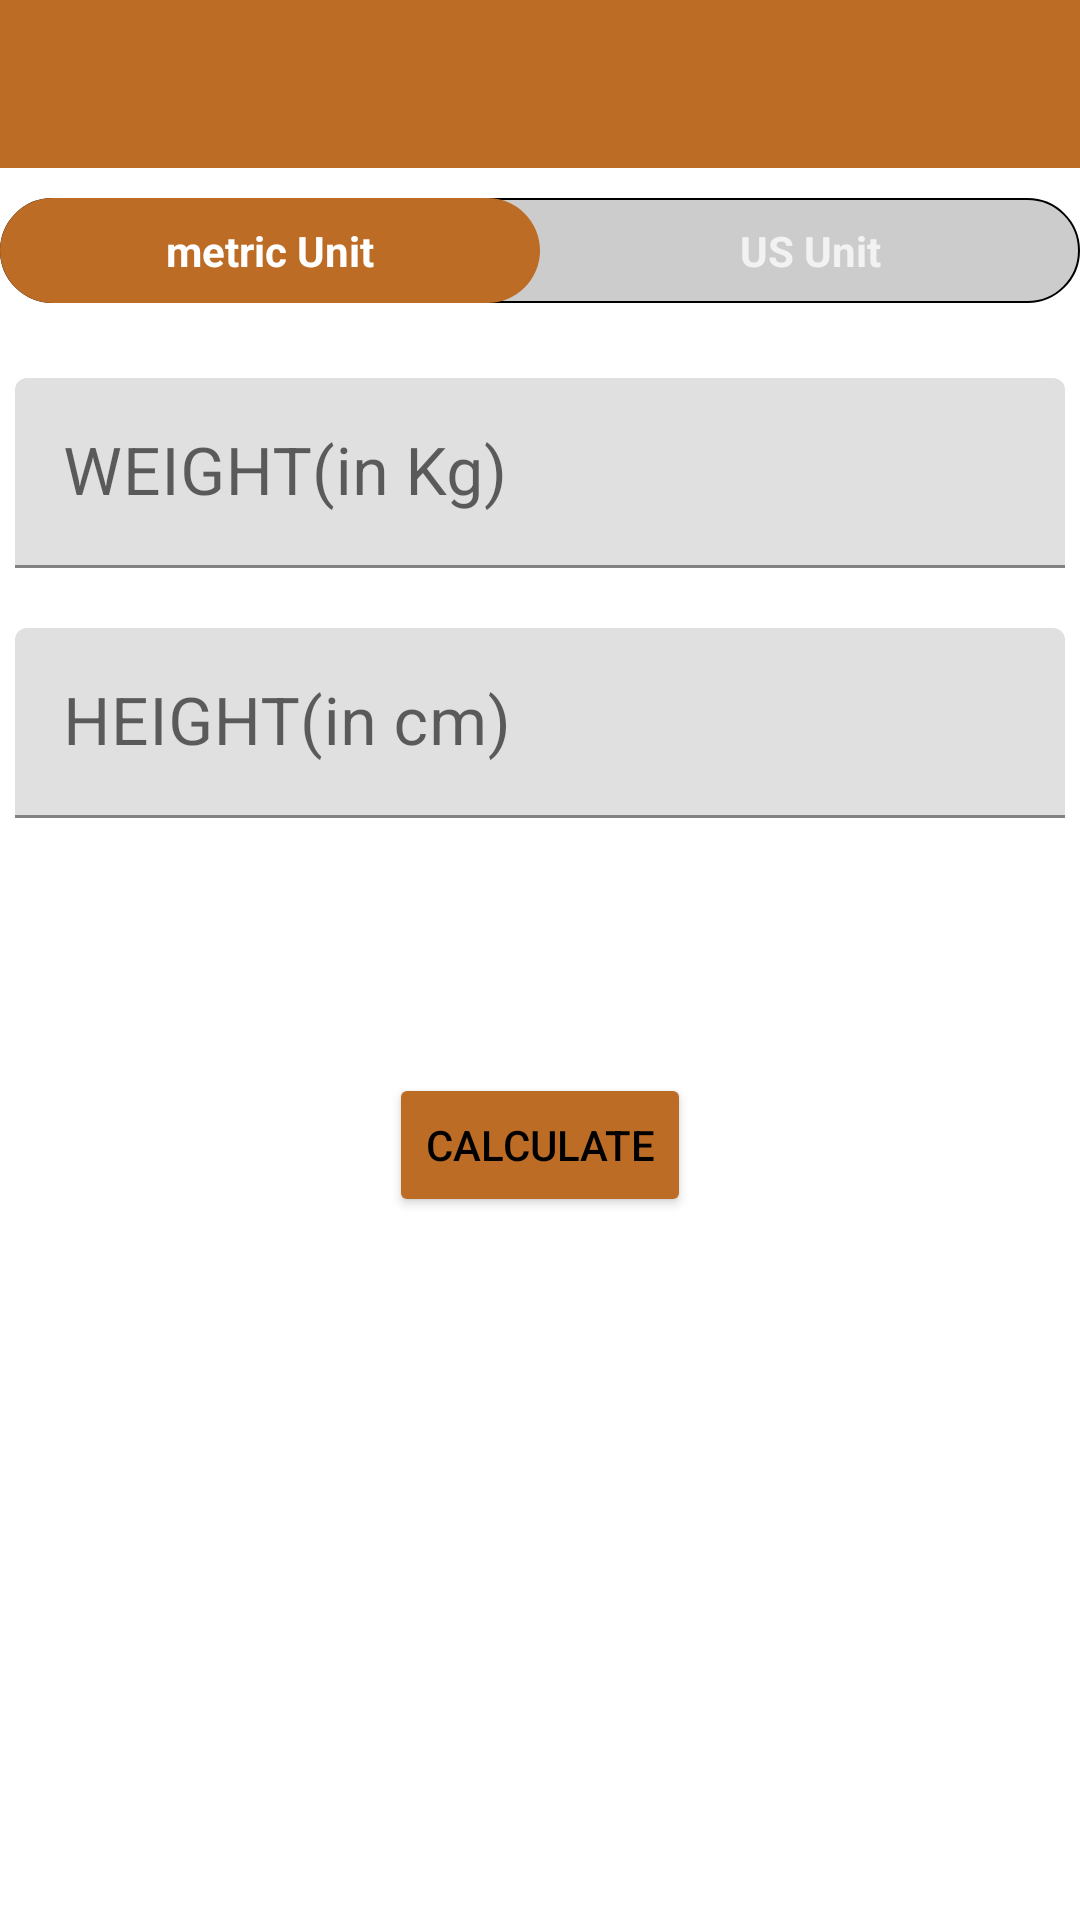

Android layout source for this screen:
<!-- AndroidManifest.xml: application theme Theme.WorkoutApp -->
<!-- res/layout/activity_bmicalculator.xml -->
<?xml version="1.0" encoding="utf-8"?>
<LinearLayout xmlns:android="http://schemas.android.com/apk/res/android"
    xmlns:app="http://schemas.android.com/apk/res-auto"
    xmlns:tools="http://schemas.android.com/tools"
    android:layout_width="match_parent"
    android:layout_height="match_parent"
    android:orientation="vertical"
    android:background="@color/white"
    tools:context=".BMICalculatorActivity">

    <androidx.appcompat.widget.Toolbar
        android:id="@+id/toolbar_bmi_Activity"
        android:layout_width="match_parent"
        android:layout_height="wrap_content"
        android:background="@color/colorAssent"/>

    <RadioGroup
        android:id="@+id/radio_group"
        android:layout_width="match_parent"
        android:layout_height="wrap_content"
        android:layout_marginTop="10dp"
        android:background="@drawable/radio_group_background"
        android:orientation="horizontal">

        <RadioButton
            android:id="@+id/metric_unit_rb"
            android:layout_width="0dp"
            android:layout_height="35dp"
            android:layout_weight=".5"
            android:checked="true"
            android:button="@null"
            android:textStyle="bold"
            android:gravity="center"
            android:background="@drawable/radio_btn_background"
            android:textColor="@drawable/radio_btn_txt_color"
            android:text="metric Unit"/>

        <RadioButton
            android:id="@+id/us_unit_rb"
            android:layout_width="0dp"
            android:layout_height="35dp"
            android:background="@drawable/radio_btn_background"
            android:layout_weight=".5"
            android:gravity="center"
            android:checked="false"
            android:textStyle="bold"
            android:button="@null"
            android:textColor="@drawable/radio_btn_txt_color"
            android:text="US Unit"/>



    </RadioGroup>

    <com.google.android.material.textfield.TextInputLayout
        android:id="@+id/weight_til"
        android:layout_width="match_parent"
        android:layout_marginTop="20dp"
        android:layout_height="wrap_content"
        android:padding="5dp"
        android:gravity="center">

        <androidx.appcompat.widget.AppCompatEditText
            android:id="@+id/weight_txt"
            android:layout_width="match_parent"
            android:layout_height="wrap_content"
            android:hint="WEIGHT(in Kg)"
            android:textColorHint="@color/black"
            android:textSize="@dimen/btn_txt_size"
            android:textColor="@color/black"/>
    </com.google.android.material.textfield.TextInputLayout>

    <com.google.android.material.textfield.TextInputLayout
        android:id="@+id/height_til"
        android:layout_width="match_parent"
        android:layout_marginTop="10dp"
        android:layout_height="wrap_content"
        android:padding="5dp"
        android:gravity="center">

        <androidx.appcompat.widget.AppCompatEditText
            android:id="@+id/height_txt"
            android:layout_width="match_parent"
            android:layout_height="wrap_content"
            android:hint="HEIGHT(in cm)"
            android:textColorHint="@color/black"
            android:textSize="@dimen/btn_txt_size"
            android:textColor="@color/black"/>
    </com.google.android.material.textfield.TextInputLayout>

   <LinearLayout
       android:id="@+id/inch_feet_ll"
       android:layout_width="match_parent"
       android:layout_height="wrap_content"
       android:orientation="vertical"
       android:visibility="gone"
       android:layout_marginTop="10dp">

       <com.google.android.material.textfield.TextInputLayout
           android:layout_width="match_parent"
           android:layout_marginTop="20dp"
           android:layout_height="wrap_content"
           android:padding="5dp"
           android:gravity="center">

           <androidx.appcompat.widget.AppCompatEditText
               android:id="@+id/weight_et"
               android:layout_width="match_parent"
               android:layout_height="wrap_content"
               android:hint="WEIGHT(in pounds)"
               android:textColorHint="@color/black"
               android:textSize="@dimen/btn_txt_size"
               android:textColor="@color/black"/>
       </com.google.android.material.textfield.TextInputLayout>

       <LinearLayout
           android:layout_width="match_parent"
           android:layout_height="wrap_content"
           android:orientation="horizontal">

           <com.google.android.material.textfield.TextInputLayout
               android:layout_width="wrap_content"
               android:layout_marginTop="10dp"
               android:layout_weight=".5"
               android:layout_height="wrap_content"
               android:padding="5dp"
               android:gravity="center">

               <androidx.appcompat.widget.AppCompatEditText
                   android:id="@+id/feet_et"
                   android:layout_width="match_parent"
                   android:layout_height="wrap_content"
                   android:hint="Feet"
                   android:textColorHint="@color/black"
                   android:textSize="@dimen/btn_txt_size"
                   android:textColor="@color/black"/>
           </com.google.android.material.textfield.TextInputLayout>

           <com.google.android.material.textfield.TextInputLayout
               android:layout_width="wrap_content"
               android:layout_marginTop="10dp"
               android:layout_weight=".5"
               android:layout_height="wrap_content"
               android:padding="5dp"
               android:gravity="center">

               <androidx.appcompat.widget.AppCompatEditText
                   android:id="@+id/inches_et"
                   android:layout_width="match_parent"
                   android:layout_height="wrap_content"
                   android:hint="Inches"
                   android:textColorHint="@color/black"
                   android:textSize="@dimen/btn_txt_size"
                   android:textColor="@color/black"/>
           </com.google.android.material.textfield.TextInputLayout>
       </LinearLayout>

   </LinearLayout>


    <TextView
        android:layout_width="wrap_content"
        android:layout_height="wrap_content"
        android:text="YOUR BMI"
        android:layout_gravity="center"
        android:layout_marginTop="80dp"
        android:visibility="gone"
        android:textSize="@dimen/btn_txt_size"/>

    <TextView
        android:id="@+id/your_bmi_txt"
        android:layout_width="wrap_content"
        android:layout_height="wrap_content"
        android:textSize="25sp"
        android:visibility="gone"
        android:layout_gravity="center" />

    <TextView
        android:id="@+id/Bmi_value_txt"
        android:layout_width="wrap_content"
        android:layout_height="wrap_content"
        android:textSize="25sp"
        android:visibility="gone"
        android:layout_gravity="center" />

    <TextView
        android:id="@+id/status_bmi_txt"
        android:layout_width="wrap_content"
        android:layout_height="wrap_content"
        android:textSize="25sp"
        android:visibility="gone"
        android:layout_gravity="center" />

    <TextView
        android:id="@+id/description_bmi_txt"
        android:layout_width="wrap_content"
        android:layout_height="wrap_content"
        android:textSize="25sp"
        android:visibility="gone"
        android:layout_gravity="center" />

    <Button
        android:id="@+id/calculation_bmi_btn"
        android:layout_width="wrap_content"
        android:layout_height="wrap_content"
        android:layout_gravity="center"
        android:textColor="@color/black"
        android:layout_marginTop="80dp"
        android:text="Calculate"
        android:backgroundTint="@color/colorAssent"
        app:layout_constraintTop_toBottomOf="@+id/exercise_finish_txt"
        app:layout_constraintStart_toStartOf= "parent"
        app:layout_constraintEnd_toEndOf= "parent"/>

</LinearLayout>
<!-- resources referenced by this layout -->
<resources>
  <color name="black">#FF000000</color>
  <color name="colorAssent">#bc6c25</color>
  <color name="white">#FFFFFFFF</color>
  <dimen name="btn_txt_size">22sp</dimen>
  <!-- drawable radio_btn_background (drawable) -->
  <?xml version="1.0" encoding="utf-8"?>
   <selector xmlns:android="http://schemas.android.com/apk/res/android">
      <item android:state_checked="true">
          <shape  android:shape="rectangle">
              <solid android:color="@color/colorAssent" />
              <corners android:radius="30dp"/>
          </shape>
      </item>
  
  </selector>
  <!-- drawable radio_btn_txt_color (drawable) -->
  <?xml version="1.0" encoding="utf-8"?>
  <selector xmlns:android="http://schemas.android.com/apk/res/android">
      <item android:color="#FFFFFF" android:state_checked="true"> </item>
      <item android:color="#F2F2F2" android:state_checked="false"> </item>
  </selector>
  <!-- drawable radio_group_background (drawable) -->
  <?xml version="1.0" encoding="utf-8"?>
  <shape xmlns:android="http://schemas.android.com/apk/res/android"
      android:shape="rectangle">
      <solid android:color="#CCCCCC"/>
      <stroke android:width=".5dp"
          android:color="@color/black"/>
      <corners android:radius="30dp"/>
  </shape>
  <style name="Theme.WorkoutApp" parent="Base.Theme.WorkoutApp" />
  <style name="Base.Theme.WorkoutApp" parent="Theme.MaterialComponents.DayNight.NoActionBar">
          
          
      </style>
</resources>
